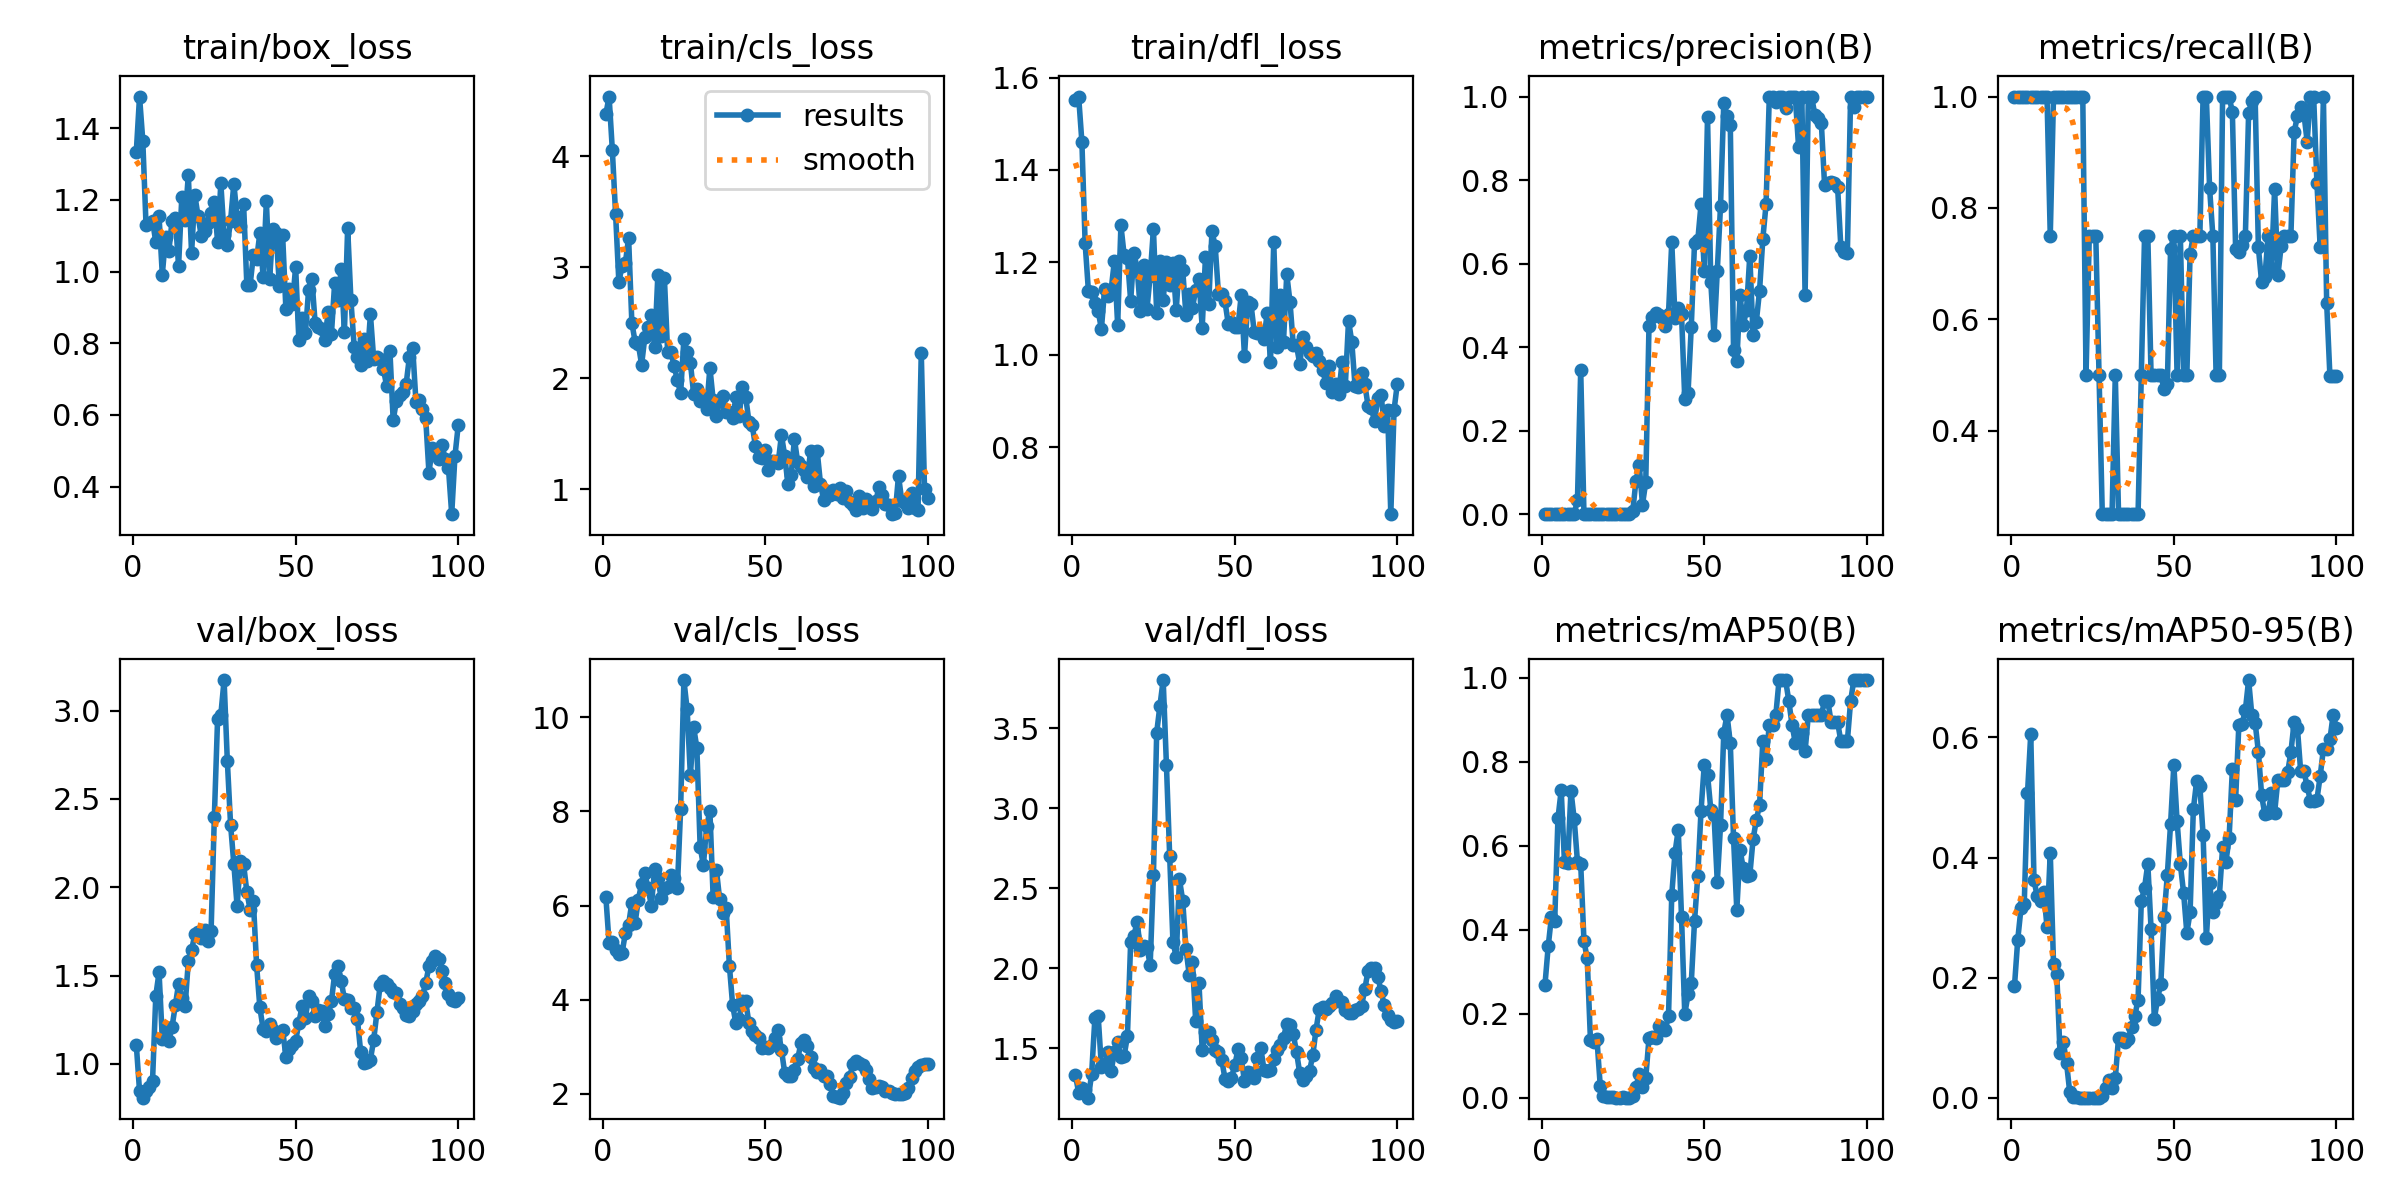

The table this chart was drawn from, first rows:
epoch, time, train/box_loss, train/cls_loss, train/dfl_loss, metrics/precision(B), metrics/recall(B), metrics/mAP50(B), metrics/mAP50-95(B), val/box_loss, val/cls_loss, val/dfl_loss, lr/pg0, lr/pg1, lr/pg2
1, 12.07, 1.334, 4.378, 1.551, 0.00095, 1, 0.2685, 0.1862, 1.108, 6.187, 1.334, 6e-05, 6e-05, 6e-05
2, 16.31, 1.488, 4.538, 1.559, 0.00095, 1, 0.3605, 0.2633, 0.8457, 5.199, 1.222, 0.0001386, 0.0001386, 0.0001386
3, 20.55, 1.365, 4.056, 1.461, 0.00095, 1, 0.4319, 0.3156, 0.8085, 5.22, 1.252, 0.0002156, 0.0002156, 0.0002156
4, 24.66, 1.129, 3.479, 1.241, 0.00095, 1, 0.4205, 0.323, 0.8457, 5.065, 1.238, 0.0002911, 0.0002911, 0.0002911
5, 28.48, 1.134, 2.87, 1.138, 0.00095, 1, 0.6654, 0.5069, 0.8672, 4.98, 1.191, 0.000365, 0.000365, 0.000365
6, 32.15, 1.142, 3.012, 1.137, 0.00095, 1, 0.7325, 0.6058, 0.9051, 4.992, 1.341, 0.0004372, 0.0004372, 0.0004372
7, 35.98, 1.082, 3.038, 1.111, 0.00095, 1, 0.5619, 0.3619, 1.386, 5.416, 1.69, 0.0005079, 0.0005079, 0.0005079
8, 39.78, 1.154, 3.265, 1.095, 0.00095, 1, 0.5593, 0.3354, 1.518, 5.595, 1.705, 0.000577, 0.000577, 0.000577
9, 43.35, 0.9916, 2.5, 1.056, 0.00095, 1, 0.7311, 0.3279, 1.142, 6.064, 1.383, 0.0006446, 0.0006446, 0.0006446
10, 46.77, 1.096, 2.329, 1.143, 0.00095, 1, 0.6633, 0.3434, 1.193, 5.631, 1.394, 0.0007105, 0.0007105, 0.0007105
11, 50.4, 1.057, 2.306, 1.127, 0.03361, 1, 0.5623, 0.2843, 1.128, 6.128, 1.474, 0.0007749, 0.0007749, 0.0007749
12, 53.99, 1.141, 2.124, 1.141, 0.3447, 0.75, 0.5572, 0.4083, 1.21, 6.465, 1.359, 0.0008376, 0.0008376, 0.0008376
13, 57.53, 1.151, 2.372, 1.204, 0.00095, 1, 0.3735, 0.2234, 1.331, 6.681, 1.474, 0.0008988, 0.0008988, 0.0008988
14, 61.29, 1.016, 2.464, 1.064, 0.00095, 1, 0.3319, 0.2065, 1.452, 6.364, 1.539, 0.0009584, 0.0009584, 0.0009584
15, 64.97, 1.208, 2.573, 1.28, 0.00095, 1, 0.1368, 0.07508, 1.371, 5.995, 1.443, 0.001016, 0.001016, 0.001016
16, 68.62, 1.144, 2.279, 1.215, 0.00185, 1, 0.1342, 0.09362, 1.325, 6.773, 1.454, 0.001073, 0.001073, 0.001073
17, 71.98, 1.269, 2.934, 1.21, 0.00095, 1, 0.1393, 0.05833, 1.58, 6.59, 1.576, 0.001128, 0.001128, 0.001128
18, 75.44, 1.052, 2.385, 1.116, 0.00095, 1, 0.02932, 0.00902, 1.643, 6.166, 2.167, 0.001181, 0.001181, 0.001181
19, 79.22, 1.214, 2.907, 1.221, 0.00095, 1, 0.00354, 0.00171, 1.733, 6.36, 2.204, 0.001233, 0.001233, 0.001233
20, 83.02, 1.154, 2.236, 1.186, 0.00095, 1, 0.0018, 0.00078, 1.748, 6.391, 2.292, 0.001283, 0.001283, 0.001283
21, 87.68, 1.099, 2.238, 1.095, 0.00095, 1, 0.00124, 0.00052, 1.713, 6.639, 2.112, 0.001331, 0.001331, 0.001331
22, 92.47, 1.112, 2.114, 1.195, 0.00095, 1, 0.00106, 0.00034, 1.761, 6.588, 2.139, 0.001378, 0.001378, 0.001378
23, 97.44, 1.135, 1.983, 1.099, 0.00048, 0.5, 0.00058, 0.00026, 1.697, 6.37, 2.132, 0.001424, 0.001424, 0.001424
24, 102.9, 1.162, 1.867, 1.171, 0.00071, 0.75, 0.00079, 0.00046, 1.751, 8.058, 2.022, 0.001467, 0.001467, 0.001467
25, 108.5, 1.195, 2.354, 1.272, 0.00071, 0.75, 0.00121, 0.00023, 2.397, 10.79, 2.582, 0.00151, 0.00151, 0.00151
26, 114.1, 1.084, 2.236, 1.09, 0.00073, 0.75, 0.00073, 0.00024, 2.953, 10.16, 3.473, 0.001505, 0.001505, 0.001505
27, 118.8, 1.246, 2.141, 1.204, 0.00048, 0.5, 0.00048, 0.00028, 2.977, 8.762, 3.642, 0.001485, 0.001485, 0.001485
28, 124, 1.101, 1.862, 1.118, 0.00796, 0.25, 0.00518, 0.00325, 3.173, 9.787, 3.802, 0.001465, 0.001465, 0.001465
29, 129.2, 1.075, 1.901, 1.2, 0.08085, 0.25, 0.02591, 0.0161, 2.714, 9.339, 3.27, 0.001446, 0.001446, 0.001446
30, 135.4, 1.142, 1.796, 1.151, 0.1175, 0.25, 0.0572, 0.02953, 2.353, 7.247, 2.699, 0.001426, 0.001426, 0.001426
31, 141, 1.245, 1.834, 1.199, 0.0236, 0.25, 0.02596, 0.01619, 2.131, 6.852, 2.167, 0.001406, 0.001406, 0.001406
32, 147.4, 1.153, 1.727, 1.096, 0.07715, 0.5, 0.04712, 0.0324, 1.894, 7.685, 2.07, 0.001386, 0.001386, 0.001386
33, 153.6, 1.126, 2.097, 1.202, 0.4514, 0.25, 0.1423, 0.1004, 2.148, 8.002, 2.556, 0.001366, 0.001366, 0.001366
34, 159.6, 1.188, 1.807, 1.184, 0.4728, 0.25, 0.1455, 0.09948, 2.13, 6.178, 2.424, 0.001347, 0.001347, 0.001347
35, 165.6, 0.9628, 1.663, 1.086, 0.4814, 0.25, 0.1425, 0.09291, 1.974, 6.757, 2.123, 0.001327, 0.001327, 0.001327
36, 171.5, 0.962, 1.796, 1.131, 0.4772, 0.25, 0.1709, 0.09814, 1.874, 6.134, 1.96, 0.001307, 0.001307, 0.001307
37, 177.6, 1.046, 1.84, 1.102, 0.4706, 0.25, 0.1667, 0.1181, 1.923, 5.846, 2.042, 0.001287, 0.001287, 0.001287
38, 183.7, 1.034, 1.698, 1.141, 0.4505, 0.25, 0.1618, 0.1366, 1.558, 5.944, 1.668, 0.001267, 0.001267, 0.001267
39, 189.2, 1.107, 1.699, 1.163, 0.4799, 0.25, 0.194, 0.1632, 1.32, 4.721, 1.909, 0.001248, 0.001248, 0.001248
40, 194.7, 0.9862, 1.642, 1.059, 0.6517, 0.5, 0.4839, 0.3271, 1.197, 3.879, 1.488, 0.001228, 0.001228, 0.001228
41, 200.8, 1.196, 1.828, 1.211, 0.4709, 0.75, 0.5843, 0.3499, 1.185, 3.496, 1.6, 0.001208, 0.001208, 0.001208
42, 207, 0.9783, 1.664, 1.111, 0.4949, 0.75, 0.6386, 0.3896, 1.224, 3.6, 1.599, 0.001188, 0.001188, 0.001188
43, 213.3, 1.119, 1.918, 1.267, 0.4793, 0.5, 0.431, 0.2812, 1.192, 3.981, 1.551, 0.001168, 0.001168, 0.001168
44, 220.4, 1.109, 1.835, 1.235, 0.2764, 0.5, 0.1993, 0.1315, 1.148, 3.97, 1.492, 0.001149, 0.001149, 0.001149
45, 226.8, 0.9611, 1.611, 1.13, 0.2898, 0.5, 0.2462, 0.1647, 1.167, 3.507, 1.475, 0.001129, 0.001129, 0.001129
46, 233.9, 1.102, 1.579, 1.131, 0.4484, 0.5, 0.2739, 0.1902, 1.194, 3.344, 1.428, 0.001109, 0.001109, 0.001109
47, 239.8, 0.8967, 1.392, 1.115, 0.6495, 0.4742, 0.4209, 0.3014, 1.041, 3.246, 1.311, 0.001089, 0.001089, 0.001089
48, 246, 0.9508, 1.29, 1.067, 0.6555, 0.4833, 0.5281, 0.3711, 1.085, 3.184, 1.295, 0.001069, 0.001069, 0.001069
49, 252, 0.9085, 1.284, 1.071, 0.7421, 0.7262, 0.6837, 0.456, 1.108, 2.968, 1.316, 0.00105, 0.00105, 0.00105
50, 257.8, 1.013, 1.351, 1.06, 0.5827, 0.75, 0.7936, 0.554, 1.129, 2.994, 1.392, 0.00103, 0.00103, 0.00103
51, 264.9, 0.8087, 1.171, 1.061, 0.9516, 0.5, 0.77, 0.4607, 1.234, 2.986, 1.493, 0.00101, 0.00101, 0.00101
52, 271.5, 0.8694, 1.255, 1.129, 0.5563, 0.75, 0.6867, 0.3894, 1.328, 3.03, 1.438, 0.0009902, 0.0009902, 0.0009902
53, 278.7, 0.8274, 1.26, 0.9963, 0.4284, 0.5, 0.6736, 0.3414, 1.26, 3.188, 1.293, 0.0009704, 0.0009704, 0.0009704
54, 286, 0.9501, 1.239, 1.114, 0.5826, 0.5, 0.5138, 0.2747, 1.382, 3.359, 1.352, 0.0009506, 0.0009506, 0.0009506
55, 293.6, 0.9799, 1.49, 1.109, 0.7389, 0.7166, 0.6497, 0.3086, 1.356, 2.938, 1.347, 0.0009308, 0.0009308, 0.0009308
56, 300.1, 0.8563, 1.305, 1.049, 0.9856, 0.75, 0.87, 0.48, 1.271, 2.452, 1.316, 0.000911, 0.000911, 0.000911
57, 308.1, 0.8461, 1.045, 1.046, 0.9541, 0.75, 0.9117, 0.5268, 1.306, 2.387, 1.436, 0.0008912, 0.0008912, 0.0008912
58, 315.7, 0.8411, 1.133, 1.049, 0.9329, 0.75, 0.845, 0.5195, 1.297, 2.376, 1.505, 0.0008714, 0.0008714, 0.0008714
59, 323.3, 0.8096, 1.453, 1.035, 0.3923, 1, 0.6188, 0.4379, 1.214, 2.517, 1.364, 0.0008516, 0.0008516, 0.0008516
60, 330.6, 0.8885, 1.243, 1.091, 0.366, 1, 0.4475, 0.2657, 1.28, 2.749, 1.356, 0.0008318, 0.0008318, 0.0008318
... 40 more rows
